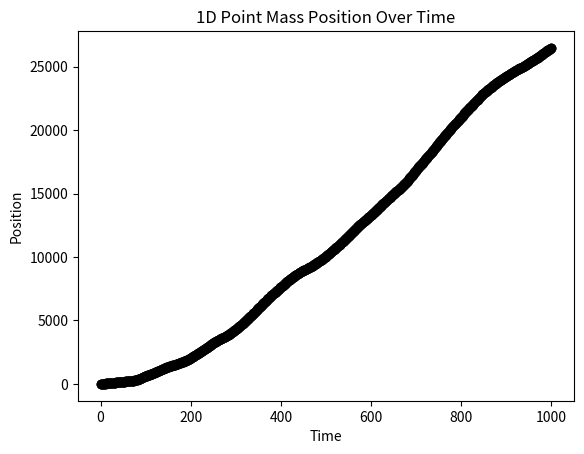

Write the Python code that produced this figure.
"""
Week 1 Problem 1: 1D Discrete Dynamical System
"""

import random
import matplotlib.pyplot as plt

class State():
    
    def __init__(self, x, v):
        self.x = x # Position
        self.v = v # Velocity
        
class Environment():
    
    def __init__(self, initial_state, p_e):
        self.state = initial_state
        self.p_e = p_e
        self.time = 0
        self.history = [self.state.x] # History is just for graphing

    def time_step(self, acceleration, verbose=False):
        wind = self._update_state(acceleration)
        self.history.append(self.state.x)

        if verbose:
            print ('\nTime: {}'.format(self.time))
            print ('\tPosition: {}'.format(self.state.x))
            print ('\tVelocity: {}'.format(self.state.v))
            print ('\tWind: {}'.format(wind))
            self.visualize()

        self.time += 1
    
    def _update_state(self, acceleration):
        wind = random.choices((0, 1, -1), 
                              weights=(1-2*self.p_e, self.p_e, self.p_e), 
                              k=1)[0]
        self.state.v += acceleration + wind
        self.state.x += self.state.v
        return wind
        
    def visualize(self):
        plt.plot(self.history, 'o', color='black')
        plt.title('1D Point Mass Position Over Time')
        plt.xlabel('Time')
        plt.ylabel('Position')
        plt.show()

if __name__ == "__main__":
    p_e = .25 # Probability to change velocity by +-1
    initial_state = State(0, 0) # Initial position and velocity
    
    environment = Environment(initial_state, p_e)
    
    # Automatic
    num_iterations = 1000
    for _ in range(num_iterations):
        acceleration = random.randint(-1, 1)
        environment.time_step(acceleration)
    environment.visualize()
    
    # # User Input
    # while True:
    #     acceleration = int(input('Enter Acceleration: '))
    #     print (acceleration)
    #     if acceleration > 1 or acceleration < -1:
    #         print('Please enter either 0, 1, or -1 for acceleration')
    #     else:
    #         environment.time_step(acceleration)
        

